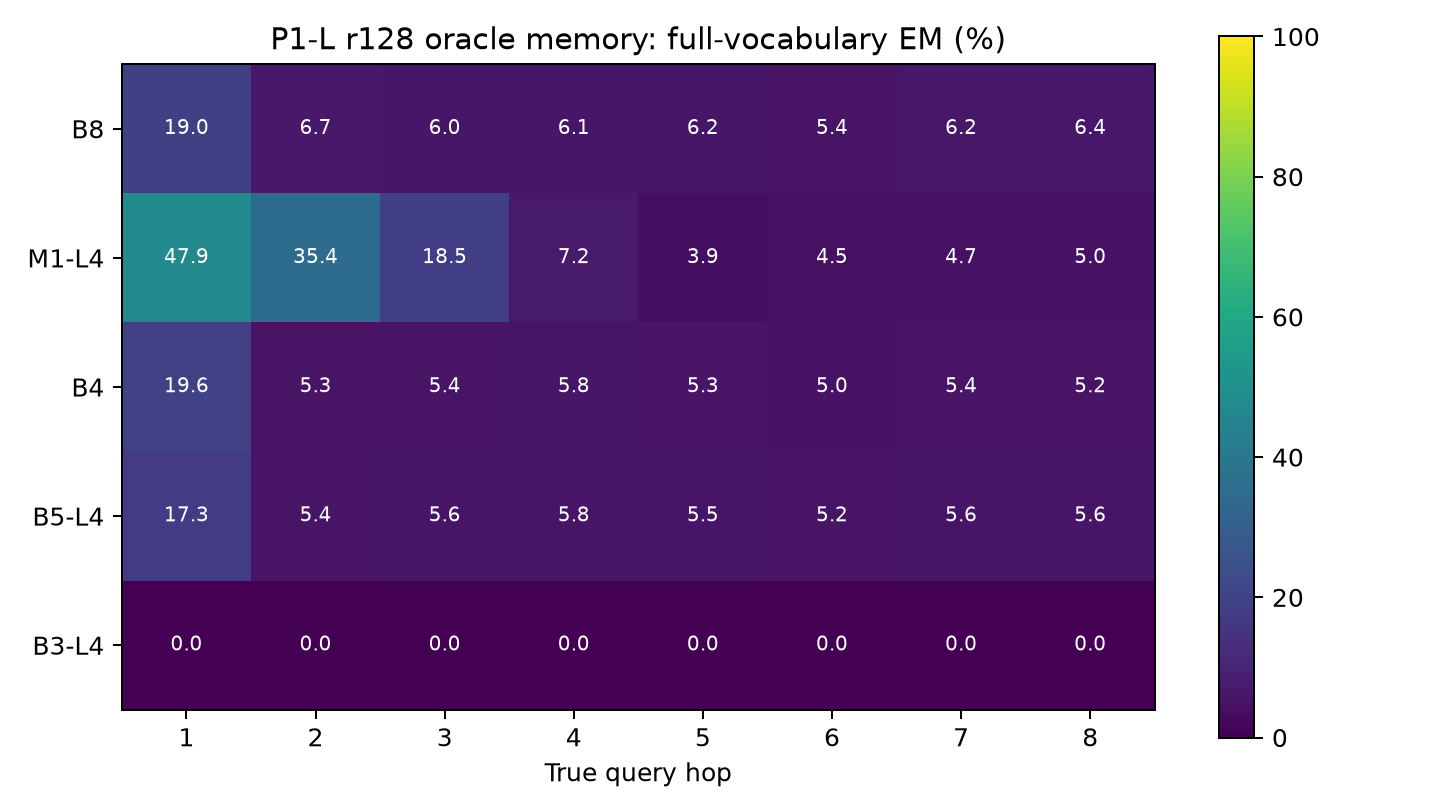

Data behind this chart, as committed beside it:
writer, rank, reader, seed, setting, protocol, hop, L, n, correct, accuracy, candidate_correct, candidate_accuracy
oracle_random, 128, B3-L4, 17, primary, memory_only, 1, 4, 2000, 0, 0.0, 136, 0.068
oracle_random, 128, B3-L4, 17, primary, memory_only, 2, 4, 2000, 0, 0.0, 122, 0.061
oracle_random, 128, B3-L4, 17, primary, memory_only, 3, 4, 2000, 0, 0.0, 144, 0.072
oracle_random, 128, B3-L4, 17, primary, memory_only, 4, 4, 2000, 0, 0.0, 131, 0.0655
oracle_random, 128, B3-L4, 17, primary, memory_only, 5, 4, 2000, 0, 0.0, 131, 0.0655
oracle_random, 128, B3-L4, 17, primary, memory_only, 6, 4, 2000, 1, 0.0005, 131, 0.0655
oracle_random, 128, B3-L4, 17, primary, memory_only, 7, 4, 2000, 0, 0.0, 135, 0.0675
oracle_random, 128, B3-L4, 17, primary, memory_only, 8, 4, 2000, 0, 0.0, 131, 0.0655
oracle_random, 128, B3-L4, 17, typed, memory_only, 1, 4, 2000, 0, 0.0, 148, 0.074
oracle_random, 128, B3-L4, 17, typed, memory_only, 2, 4, 2000, 0, 0.0, 135, 0.0675
oracle_random, 128, B3-L4, 17, typed, memory_only, 3, 4, 2000, 0, 0.0, 143, 0.0715
oracle_random, 128, B3-L4, 17, typed, memory_only, 4, 4, 2000, 0, 0.0, 140, 0.07
oracle_random, 128, B3-L4, 17, typed, memory_only, 5, 4, 2000, 0, 0.0, 135, 0.0675
oracle_random, 128, B3-L4, 17, typed, memory_only, 6, 4, 2000, 0, 0.0, 141, 0.0705
oracle_random, 128, B3-L4, 17, typed, memory_only, 7, 4, 2000, 0, 0.0, 136, 0.068
oracle_random, 128, B3-L4, 17, typed, memory_only, 8, 4, 2000, 0, 0.0, 140, 0.07
oracle_random, 128, B3-L4, 29, primary, memory_only, 1, 4, 2000, 0, 0.0, 150, 0.075
oracle_random, 128, B3-L4, 29, primary, memory_only, 2, 4, 2000, 0, 0.0, 135, 0.0675
oracle_random, 128, B3-L4, 29, primary, memory_only, 3, 4, 2000, 0, 0.0, 150, 0.075
oracle_random, 128, B3-L4, 29, primary, memory_only, 4, 4, 2000, 0, 0.0, 132, 0.066
oracle_random, 128, B3-L4, 29, primary, memory_only, 5, 4, 2000, 0, 0.0, 137, 0.0685
oracle_random, 128, B3-L4, 29, primary, memory_only, 6, 4, 2000, 0, 0.0, 139, 0.0695
oracle_random, 128, B3-L4, 29, primary, memory_only, 7, 4, 2000, 0, 0.0, 136, 0.068
oracle_random, 128, B3-L4, 29, primary, memory_only, 8, 4, 2000, 0, 0.0, 130, 0.065
oracle_random, 128, B3-L4, 29, typed, memory_only, 1, 4, 2000, 0, 0.0, 151, 0.0755
oracle_random, 128, B3-L4, 29, typed, memory_only, 2, 4, 2000, 0, 0.0, 152, 0.076
oracle_random, 128, B3-L4, 29, typed, memory_only, 3, 4, 2000, 0, 0.0, 153, 0.0765
oracle_random, 128, B3-L4, 29, typed, memory_only, 4, 4, 2000, 0, 0.0, 148, 0.074
oracle_random, 128, B3-L4, 29, typed, memory_only, 5, 4, 2000, 0, 0.0, 151, 0.0755
oracle_random, 128, B3-L4, 29, typed, memory_only, 6, 4, 2000, 0, 0.0, 154, 0.077
oracle_random, 128, B3-L4, 29, typed, memory_only, 7, 4, 2000, 0, 0.0, 153, 0.0765
oracle_random, 128, B3-L4, 29, typed, memory_only, 8, 4, 2000, 0, 0.0, 155, 0.0775
oracle_random, 128, B3-L4, 43, primary, memory_only, 1, 4, 2000, 0, 0.0, 139, 0.0695
oracle_random, 128, B3-L4, 43, primary, memory_only, 2, 4, 2000, 0, 0.0, 118, 0.059
oracle_random, 128, B3-L4, 43, primary, memory_only, 3, 4, 2000, 0, 0.0, 126, 0.063
oracle_random, 128, B3-L4, 43, primary, memory_only, 4, 4, 2000, 0, 0.0, 121, 0.0605
oracle_random, 128, B3-L4, 43, primary, memory_only, 5, 4, 2000, 0, 0.0, 141, 0.0705
oracle_random, 128, B3-L4, 43, primary, memory_only, 6, 4, 2000, 0, 0.0, 133, 0.0665
oracle_random, 128, B3-L4, 43, primary, memory_only, 7, 4, 2000, 0, 0.0, 133, 0.0665
oracle_random, 128, B3-L4, 43, primary, memory_only, 8, 4, 2000, 0, 0.0, 132, 0.066
oracle_random, 128, B3-L4, 43, typed, memory_only, 1, 4, 2000, 0, 0.0, 138, 0.069
oracle_random, 128, B3-L4, 43, typed, memory_only, 2, 4, 2000, 0, 0.0, 133, 0.0665
oracle_random, 128, B3-L4, 43, typed, memory_only, 3, 4, 2000, 0, 0.0, 134, 0.067
oracle_random, 128, B3-L4, 43, typed, memory_only, 4, 4, 2000, 0, 0.0, 131, 0.0655
oracle_random, 128, B3-L4, 43, typed, memory_only, 5, 4, 2000, 0, 0.0, 135, 0.0675
oracle_random, 128, B3-L4, 43, typed, memory_only, 6, 4, 2000, 0, 0.0, 137, 0.0685
oracle_random, 128, B3-L4, 43, typed, memory_only, 7, 4, 2000, 0, 0.0, 132, 0.066
oracle_random, 128, B3-L4, 43, typed, memory_only, 8, 4, 2000, 0, 0.0, 133, 0.0665
oracle_random, 128, B4, 17, primary, memory_only, 1, 1, 2000, 406, 0.203, 490, 0.245
oracle_random, 128, B4, 17, primary, memory_only, 2, 1, 2000, 113, 0.0565, 134, 0.067
oracle_random, 128, B4, 17, primary, memory_only, 3, 1, 2000, 111, 0.0555, 146, 0.073
oracle_random, 128, B4, 17, primary, memory_only, 4, 1, 2000, 108, 0.054, 145, 0.0725
oracle_random, 128, B4, 17, primary, memory_only, 5, 1, 2000, 100, 0.05, 138, 0.069
oracle_random, 128, B4, 17, primary, memory_only, 6, 1, 2000, 101, 0.0505, 125, 0.0625
oracle_random, 128, B4, 17, primary, memory_only, 7, 1, 2000, 114, 0.057, 142, 0.071
oracle_random, 128, B4, 17, primary, memory_only, 8, 1, 2000, 108, 0.054, 138, 0.069
oracle_random, 128, B4, 17, typed, memory_only, 1, 1, 2000, 409, 0.2045, 481, 0.2405
oracle_random, 128, B4, 17, typed, memory_only, 2, 1, 2000, 99, 0.0495, 140, 0.07
oracle_random, 128, B4, 17, typed, memory_only, 3, 1, 2000, 107, 0.0535, 134, 0.067
oracle_random, 128, B4, 17, typed, memory_only, 4, 1, 2000, 114, 0.057, 149, 0.0745
... 516 more rows
